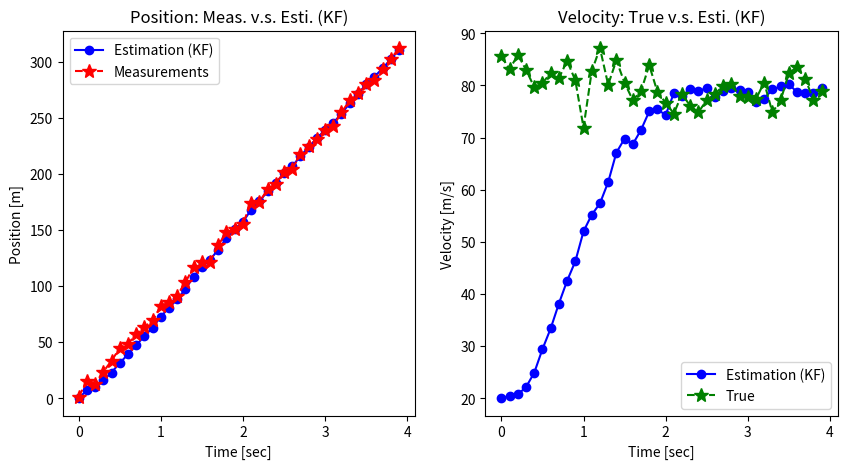

Recreate this plot in Python. (Note: this script raises an exception after producing the figure.)
import numpy as np
import matplotlib.pyplot as plt
from numpy.linalg import inv

np.random.seed(0)

def get_pos_vel(itime=0):
    """Return Measured Position and True Velocity.
        - State space model:
            * x_{k+1} = A x_{k} + w_{k}
            * z_{k} = H x_{k} + v_{k}
        - System Model:
            (1) Initial condition:
                x_pos_{0} = 0 [m]
                x_vel_{0} = 80 [m/s]
                w_{k} = N(0, 10)
                v_{k} = N(0, 10)
            (2) System condition:
                A (state transition model)              = [[1, dt]
                                                           [0, 1]]
                H (observation model)                   = [[1, 0]]
                Q (covariance of the process noise)     = [[1, 0],
                                                           [0, 3]]
                R (covariance of the observation noise) = [[10]]
            (3) State space model:
                x_pos_{k+1} = x_pos_{k} + x_vel_{k} * dt
                x_vel_{k+1} = x_vel_{k} + w_{k}
                z_pos_{k} = x_pos_{k} + v_{k}
    """
    w_mean = 0
    w_std = np.sqrt(10)
    w = np.random.normal(w_mean, w_std)  # w: system noise.

    v_mean = 0
    v_std = np.sqrt(10)
    v = np.random.normal(v_mean, v_std)  # v: measurement noise.

    x_pos_0 = 0                                       # x_pos_0: initial position [m] 
    x_vel_0 = 80                                      # x_vel_0: initial velocity [m/s]
    x_pos = x_pos_0 + x_vel_0 * (itime * time_width)  # x_pos: true position. 
    x_vel = x_vel_0 + w                               # x_vel: true velocity.
    z_pos = x_pos + v                                 # z_pos: measured position (observable) 

    return z_pos, x_vel

def kalman_filter(z_meas, x_esti, P):
    """Estimate position using a kalman filter."""
    # (1) Prediction.
    x_pred = A @ x_esti
    P_pred = A @ P @ A.T + Q

    # (2) Kalman Gain.
    K = P_pred @ H.T @ inv(H @ P_pred @ H.T + R)

    # (3) Eastimation.
    x_esti = x_pred + K @ (z_meas - H @ x_pred)

    # (4) Error Covariance.
    P = P_pred - K @ H @ P_pred

    return x_esti, P

# Input parameters.
time_start = 0
time_end = 4
time_width = 0.1

# Initialization for system model.
# Define matrix with rank 2 for matrix operation.
A = np.array([[1, time_width],
              [0, 1]])
H = np.array([[1, 0]])
Q = np.array([[1, 0],
              [0, 3]])
R = np.array([[10]])

# Initialization for estimation.
x_0 = np.array([0, 20])  # position and velocity
P_0 = 5 * np.eye(2)

time = np.arange(time_start, time_end, time_width)
n_samples = len(time)

z_pos_meas_save = np.zeros(n_samples)
x_vel_true_save = np.zeros(n_samples)
x_pos_esti_save = np.zeros(n_samples)
x_vel_esti_save = np.zeros(n_samples)

x_esti, P = np.zeros(2), 0
for i in range(n_samples):
    z_pos_meas, x_vel_true = get_pos_vel(i)
    if i == 0:
        x_esti, P = x_0, P_0
    else:
        x_esti, P = kalman_filter(z_pos_meas, x_esti, P)

    z_pos_meas_save[i] = z_pos_meas
    x_vel_true_save[i] = x_vel_true
    x_pos_esti_save[i] = x_esti[0]
    x_vel_esti_save[i] = x_esti[1]

fig, axes = plt.subplots(nrows=1, ncols=2, figsize=(10,5))

plt.subplot(1, 2, 1)
plt.plot(time, x_pos_esti_save, 'bo-', label='Estimation (KF)')
plt.plot(time, z_pos_meas_save, 'r*--', label='Measurements', markersize=10)
plt.legend(loc='upper left')
plt.title('Position: Meas. v.s. Esti. (KF)')
plt.xlabel('Time [sec]')
plt.ylabel('Position [m]')

plt.subplot(1, 2, 2)
plt.plot(time, x_vel_esti_save, 'bo-', label='Estimation (KF)')
plt.plot(time, x_vel_true_save, 'g*--', label='True', markersize=10)
plt.legend(loc='lower right')
plt.title('Velocity: True v.s. Esti. (KF)')
plt.xlabel('Time [sec]')
plt.ylabel('Velocity [m/s]')
plt.savefig('png/pos2vel_kf.png')